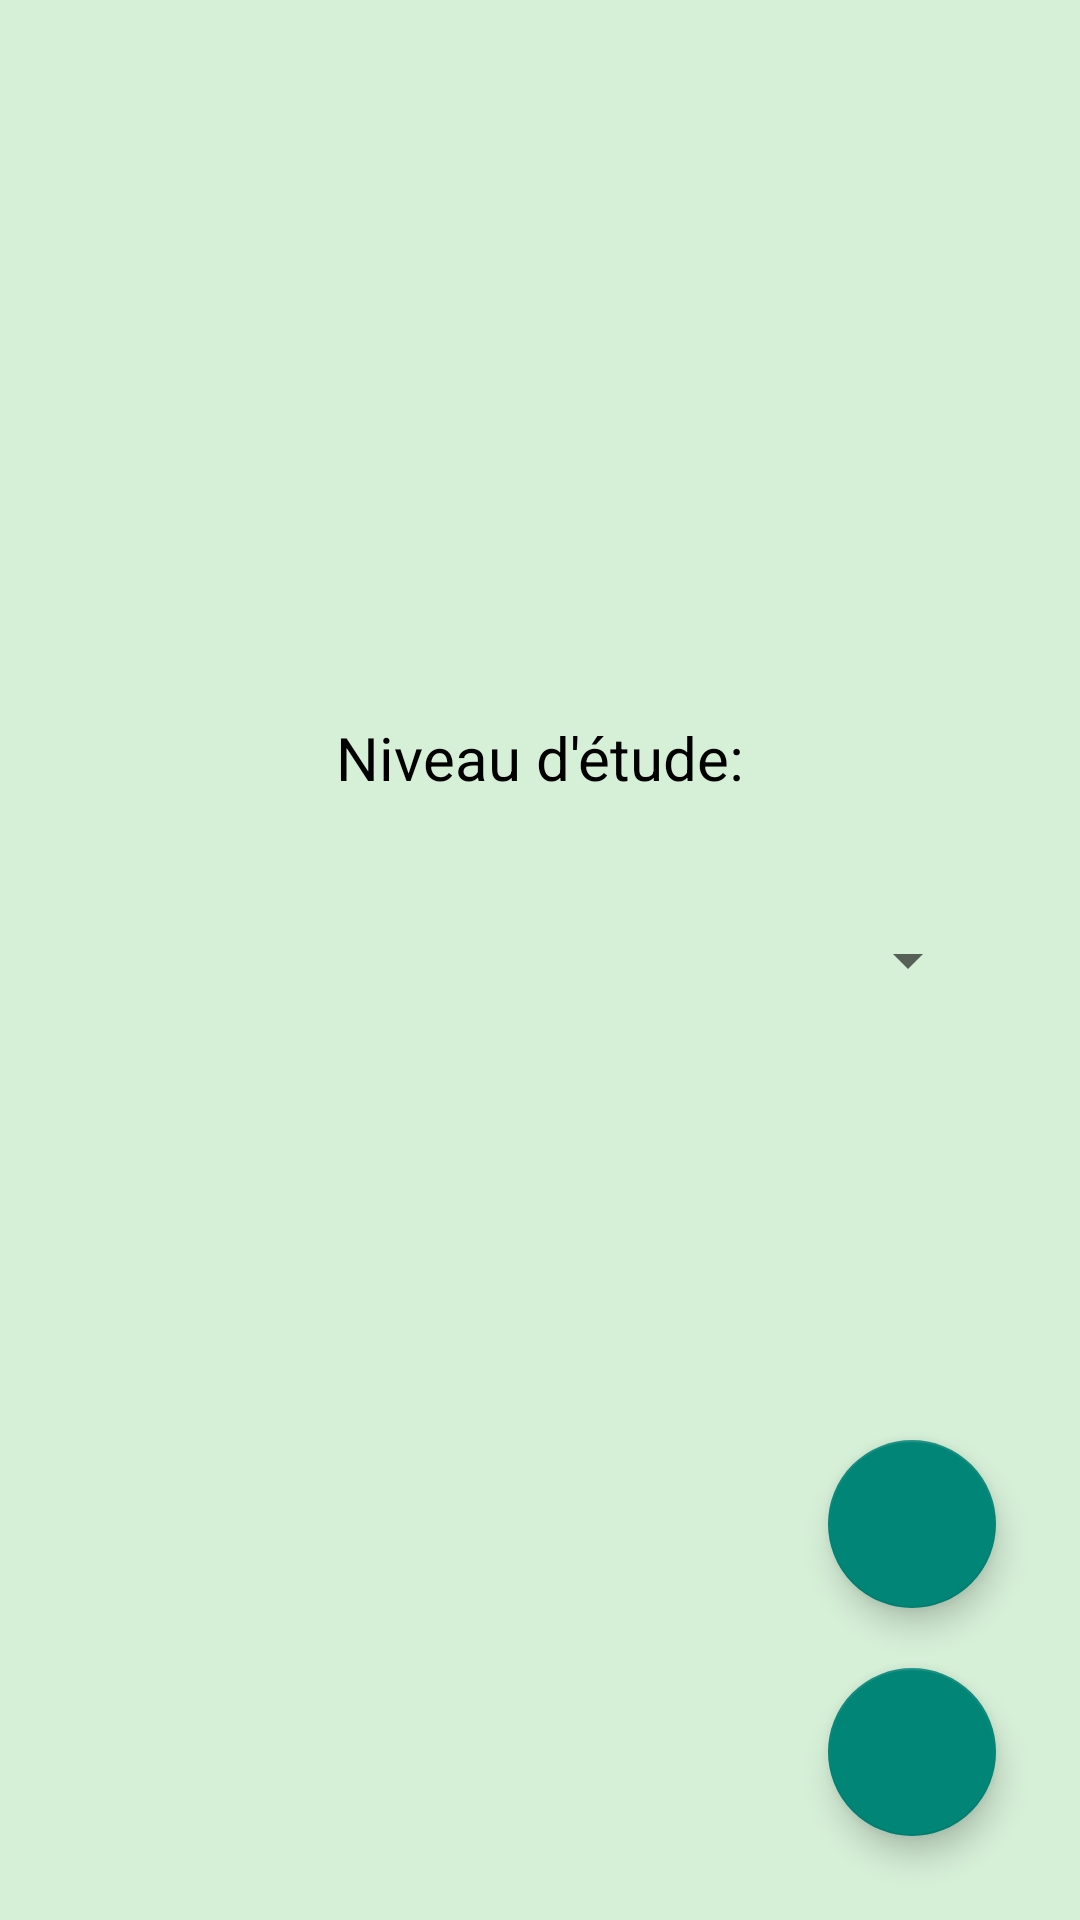

Layout XML and referenced resources for this Android screen:
<!-- AndroidManifest.xml: application theme Theme.Projet_zili -->
<!-- res/layout/activity_exam_lsi.xml -->
<?xml version="1.0" encoding="utf-8"?>
<androidx.constraintlayout.widget.ConstraintLayout xmlns:android="http://schemas.android.com/apk/res/android"
    xmlns:app="http://schemas.android.com/apk/res-auto"
    xmlns:tools="http://schemas.android.com/tools"
    android:layout_width="match_parent"
    android:layout_height="match_parent"
    android:background="@color/backgroundCardLightBlue"
    tools:context=".ExamMbd"
    >


    <TextView
        android:layout_width="wrap_content"
        android:layout_height="wrap_content"
        android:text="Niveau d'étude:"
        android:textColor="@android:color/black"
        android:textSize="20sp"

        app:layout_constraintBottom_toBottomOf="parent"
        app:layout_constraintEnd_toEndOf="parent"
        app:layout_constraintStart_toStartOf="parent"
        app:layout_constraintTop_toTopOf="parent"
        app:layout_constraintVertical_bias="0.39"
        />

    <Spinner
        android:id="@+id/spinner1"
        android:layout_width="293dp"
        android:layout_height="49dp"
        app:layout_constraintBottom_toBottomOf="parent"
        app:layout_constraintEnd_toEndOf="parent"
        app:layout_constraintStart_toStartOf="parent"
        app:layout_constraintHorizontal_bias="0.5"
        app:layout_constraintTop_toTopOf="parent"
        tools:ignore="RtlHardcoded">

    </Spinner>
    <com.google.android.material.floatingactionbutton.FloatingActionButton
        android:id="@+id/back1_button"
        android:layout_width="wrap_content"
        android:layout_height="wrap_content"
        android:layout_marginEnd="28dp"
        android:layout_marginBottom="104dp"
        android:clickable="true"
        app:layout_constraintBottom_toBottomOf="parent"
        app:layout_constraintEnd_toEndOf="parent"
        app:srcCompat="@drawable/ic_dashboard"
        tools:ignore="SpeakableTextPresentCheck" />

    <com.google.android.material.floatingactionbutton.FloatingActionButton
        android:id="@+id/back_button"
        android:layout_width="wrap_content"
        android:layout_height="wrap_content"
        android:layout_marginEnd="28dp"
        android:layout_marginBottom="28dp"
        android:clickable="true"
        app:layout_constraintBottom_toBottomOf="parent"
        app:layout_constraintEnd_toEndOf="parent"
        app:srcCompat="@drawable/ic_back" />

</androidx.constraintlayout.widget.ConstraintLayout>
<!-- resources referenced by this layout -->
<resources>
  <color name="backgroundCardLightBlue">#d6efd7</color>
  <style name="Theme.Projet_zili" parent="Theme.AppCompat.Light.NoActionBar">
          
          <item name="colorPrimary">@color/purple_500</item>
          <item name="colorPrimaryVariant">@color/purple_700</item>
          <item name="colorOnPrimary">@color/white</item>
          
          <item name="colorSecondary">@color/teal_200</item>
          <item name="colorSecondaryVariant">@color/teal_700</item>
          <item name="colorOnSecondary">@color/black</item>
          
          <item name="android:statusBarColor" tools:targetApi="l">?attr/colorPrimaryVariant</item>
          
      </style>
  <color name="purple_500">#FF6200EE</color>
  <color name="purple_700">#FF3700B3</color>
  <color name="white">#FFFFFFFF</color>
  <color name="teal_200">#FF03DAC5</color>
  <color name="teal_700">#FF018786</color>
  <color name="black">#FF000000</color>
</resources>
